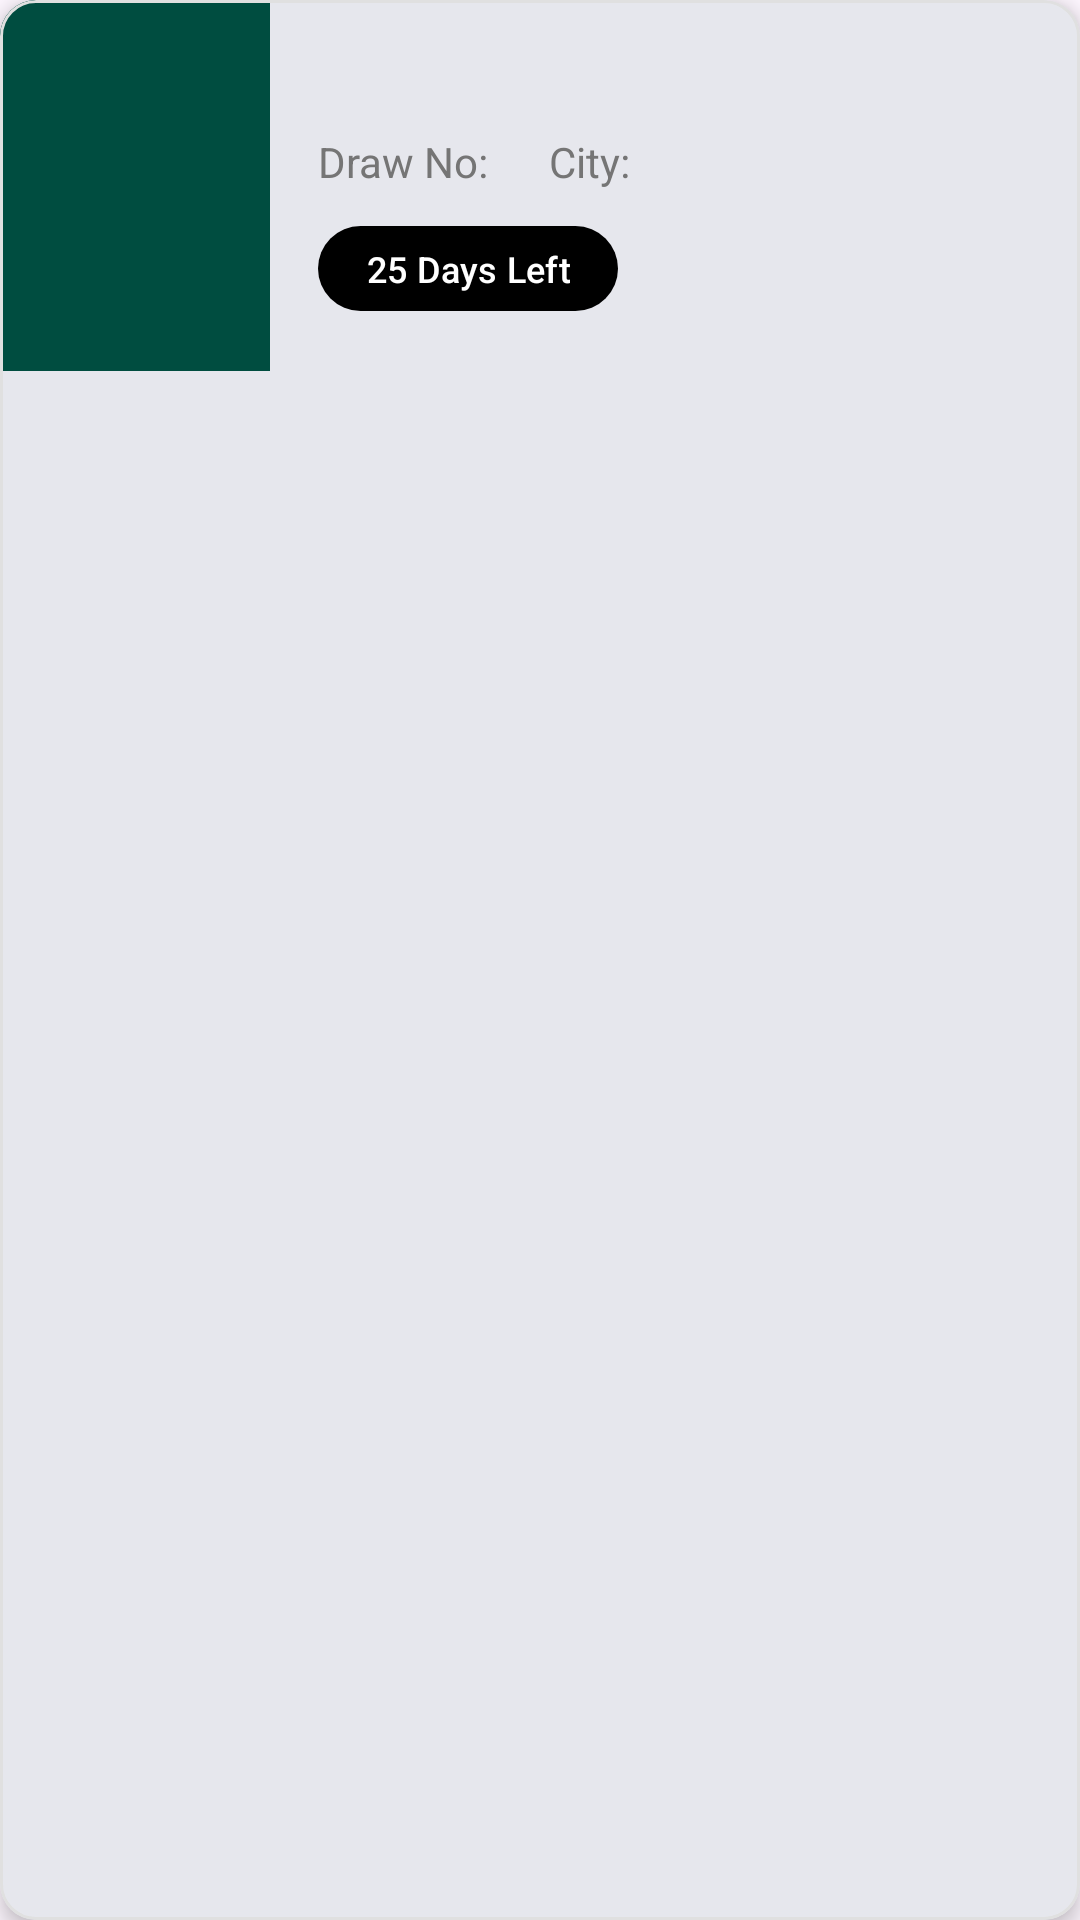

Android layout source for this screen:
<!-- AndroidManifest.xml: application theme Theme.PrizeBondTracker -->
<!-- res/layout/activity_item_draw_card.xml -->
<?xml version="1.0" encoding="utf-8"?>
<com.google.android.material.card.MaterialCardView xmlns:android="http://schemas.android.com/apk/res/android"
    xmlns:app="http://schemas.android.com/apk/res-auto"
    android:layout_width="match_parent"
    android:layout_height="wrap_content"
    xmlns:tools="http://schemas.android.com/tools"
    android:layout_marginVertical="6dp"
    android:layout_marginHorizontal="8dp"
    app:cardCornerRadius="12dp"
    app:cardElevation="4dp"
    app:strokeColor="#E0E0E0"
    app:strokeWidth="1dp">

    <LinearLayout
        android:layout_width="match_parent"
        android:layout_height="wrap_content"
        android:orientation="horizontal">

        
        <LinearLayout
            android:layout_width="90dp"
            android:layout_height="match_parent"
            android:orientation="vertical"
            android:gravity="center"
            android:paddingVertical="16dp"
            android:background="@color/primary_green">

            <TextView
                android:id="@+id/tvDrawMonth"
                android:layout_width="wrap_content"
                android:layout_height="wrap_content"
                android:textSize="14sp"
                android:textColor="@android:color/white"
                android:textAllCaps="true"
                android:fontFamily="sans-serif-medium"
                tools:text="NOV"/>

            <TextView
                android:id="@+id/tvDrawDay"
                android:layout_width="wrap_content"
                android:layout_height="wrap_content"
                android:textSize="32sp"
                android:textColor="@android:color/white"
                android:textStyle="bold"
                tools:text="15"/>

            <TextView
                android:id="@+id/tvDenominationShort"
                android:layout_width="wrap_content"
                android:layout_height="wrap_content"
                android:textSize="12sp"
                android:textColor="@android:color/white"
                android:paddingHorizontal="6dp"
                android:paddingVertical="2dp"
                android:layout_marginTop="4dp"
                tools:text="Rs. 750"/>
        </LinearLayout>

        
        <LinearLayout
            android:layout_width="match_parent"
            android:layout_height="wrap_content"
            android:orientation="vertical"
            android:padding="16dp">

            <TextView
                android:id="@+id/tvDenominationFull"
                android:layout_width="wrap_content"
                android:layout_height="wrap_content"
                android:textSize="18sp"
                android:textColor="@color/primary_green"
                android:textStyle="bold"
                tools:text="Prize Bond Rs. 750"/>

            <LinearLayout
                android:layout_width="match_parent"
                android:layout_height="wrap_content"
                android:orientation="horizontal"
                android:layout_marginTop="4dp">

                <TextView
                    android:layout_width="wrap_content"
                    android:layout_height="wrap_content"
                    android:text="Draw No:"
                    android:textSize="14sp"
                    android:textColor="@color/text_secondary"/>

                <TextView
                    android:id="@+id/tvDrawNumber"
                    android:layout_width="wrap_content"
                    android:layout_height="wrap_content"
                    android:textSize="14sp"
                    android:textColor="@color/text_primary"
                    android:layout_marginStart="4dp"
                    android:fontFamily="sans-serif-medium"
                    tools:text="98"/>

                <TextView
                    android:layout_width="wrap_content"
                    android:layout_height="wrap_content"
                    android:text="City:"
                    android:textSize="14sp"
                    android:textColor="@color/text_secondary"
                    android:layout_marginStart="16dp"/>

                <TextView
                    android:id="@+id/tvDrawCity"
                    android:layout_width="wrap_content"
                    android:layout_height="wrap_content"
                    android:textSize="14sp"
                    android:textColor="@color/text_primary"
                    android:layout_marginStart="4dp"
                    android:fontFamily="sans-serif-medium"
                    tools:text="Karachi"/>
            </LinearLayout>

            <com.google.android.material.button.MaterialButton
                android:id="@+id/btnCountdown"
                android:layout_width="wrap_content"
                android:layout_height="wrap_content"
                android:layout_marginTop="8dp"
                android:minHeight="0dp"
                android:paddingVertical="6dp"
                android:paddingHorizontal="16dp"
                android:text="25 Days Left"
                android:textSize="12sp"
                app:icon="@drawable/ic_noti"
                app:iconTint="@android:color/white"
                app:backgroundTint="@color/black"
                app:cornerRadius="20dp"/>
        </LinearLayout>
    </LinearLayout>
</com.google.android.material.card.MaterialCardView>
<!-- resources referenced by this layout -->
<resources>
  <color name="black">#000000</color>
  <color name="primary_green">#004D40</color>
  <color name="text_primary">#212121</color>
  <color name="text_secondary">#757575</color>
  <style name="Theme.PrizeBondTracker" parent="Base.Theme.PrizeBondTracker" />
  <style name="Base.Theme.PrizeBondTracker" parent="Theme.Material3.DayNight.NoActionBar">
          
          <item name="colorPrimary">@color/primary_green</item>
          <item name="colorPrimaryVariant">@color/primary_light</item>
          <item name="colorAccent">@color/primary_light</item>
  
          
          <item name="android:statusBarColor">@color/primary_green</item>
          <item name="android:navigationBarColor">@color/white</item>
  
          
          <item name="android:windowLightStatusBar">false</item>
  
  
      </style>
  <color name="primary_light">#439D8A</color>
  <color name="white">#FFFFFF</color>
</resources>
